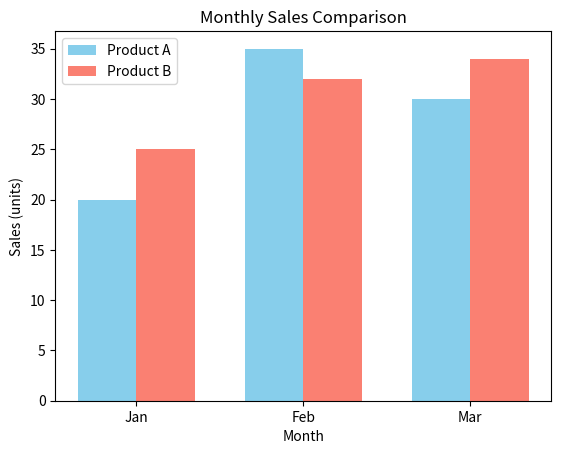
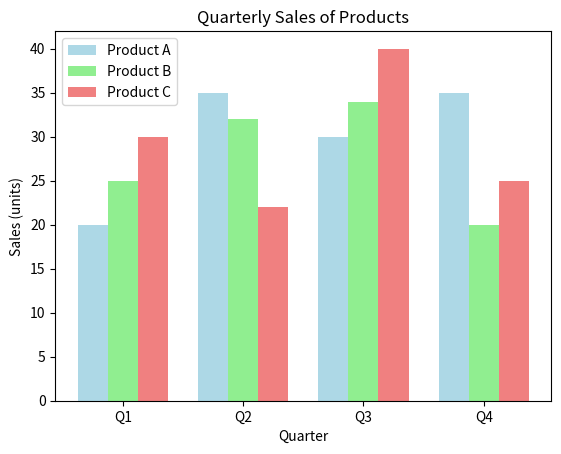
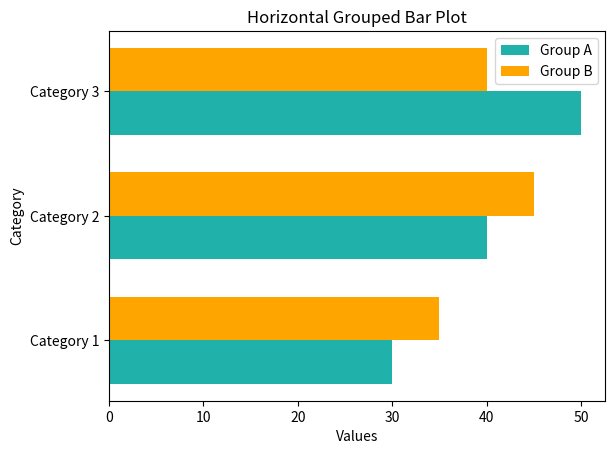

The script that saved these images, in order:
import matplotlib.pyplot as plt
import numpy as np

# Data
months = ['Jan', 'Feb', 'Mar']
sales_product_A = [20, 35, 30]
sales_product_B = [25, 32, 34]

# Number of groups
n_groups = len(months)

# Positions on x-axis
index = np.arange(n_groups)  # [0,1,2]
bar_width = 0.35  # width of each bar

# Create plot
fig, ax = plt.subplots()

# Bars for product A
bars1 = ax.bar(index, sales_product_A, bar_width, label='Product A', color='skyblue')

# Bars for product B, shifted by bar_width
bars2 = ax.bar(index + bar_width, sales_product_B, bar_width, label='Product B', color='salmon')

# Add labels and title
ax.set_xlabel('Month')
ax.set_ylabel('Sales (units)')
ax.set_title('Monthly Sales Comparison')
ax.set_xticks(index + bar_width / 2)
ax.set_xticklabels(months)

# Show legend
ax.legend()

plt.show()

# Data
quarters = ['Q1', 'Q2', 'Q3', 'Q4']
sales_A = [20, 35, 30, 35]
sales_B = [25, 32, 34, 20]
sales_C = [30, 22, 40, 25]

n_groups = len(quarters)
index = np.arange(n_groups)
bar_width = 0.25

fig, ax = plt.subplots()

# Bars for each product
bars1 = ax.bar(index, sales_A, bar_width, label='Product A', color='lightblue')
bars2 = ax.bar(index + bar_width, sales_B, bar_width, label='Product B', color='lightgreen')
bars3 = ax.bar(index + 2*bar_width, sales_C, bar_width, label='Product C', color='lightcoral')

# Labels and title
ax.set_xlabel('Quarter')
ax.set_ylabel('Sales (units)')
ax.set_title('Quarterly Sales of Products')
ax.set_xticks(index + bar_width)
ax.set_xticklabels(quarters)

ax.legend()

plt.show()

# Data
categories = ['Category 1', 'Category 2', 'Category 3']
values_A = [30, 40, 50]
values_B = [35, 45, 40]

n_groups = len(categories)
index = np.arange(n_groups)
bar_height = 0.35

fig, ax = plt.subplots()

# Horizontal bars for A and B
bars1 = ax.barh(index, values_A, bar_height, label='Group A', color='lightseagreen')
bars2 = ax.barh(index + bar_height, values_B, bar_height, label='Group B', color='orange')

# Labels and title
ax.set_xlabel('Values')
ax.set_ylabel('Category')
ax.set_title('Horizontal Grouped Bar Plot')
ax.set_yticks(index + bar_height / 2)
ax.set_yticklabels(categories)

ax.legend()

plt.show()